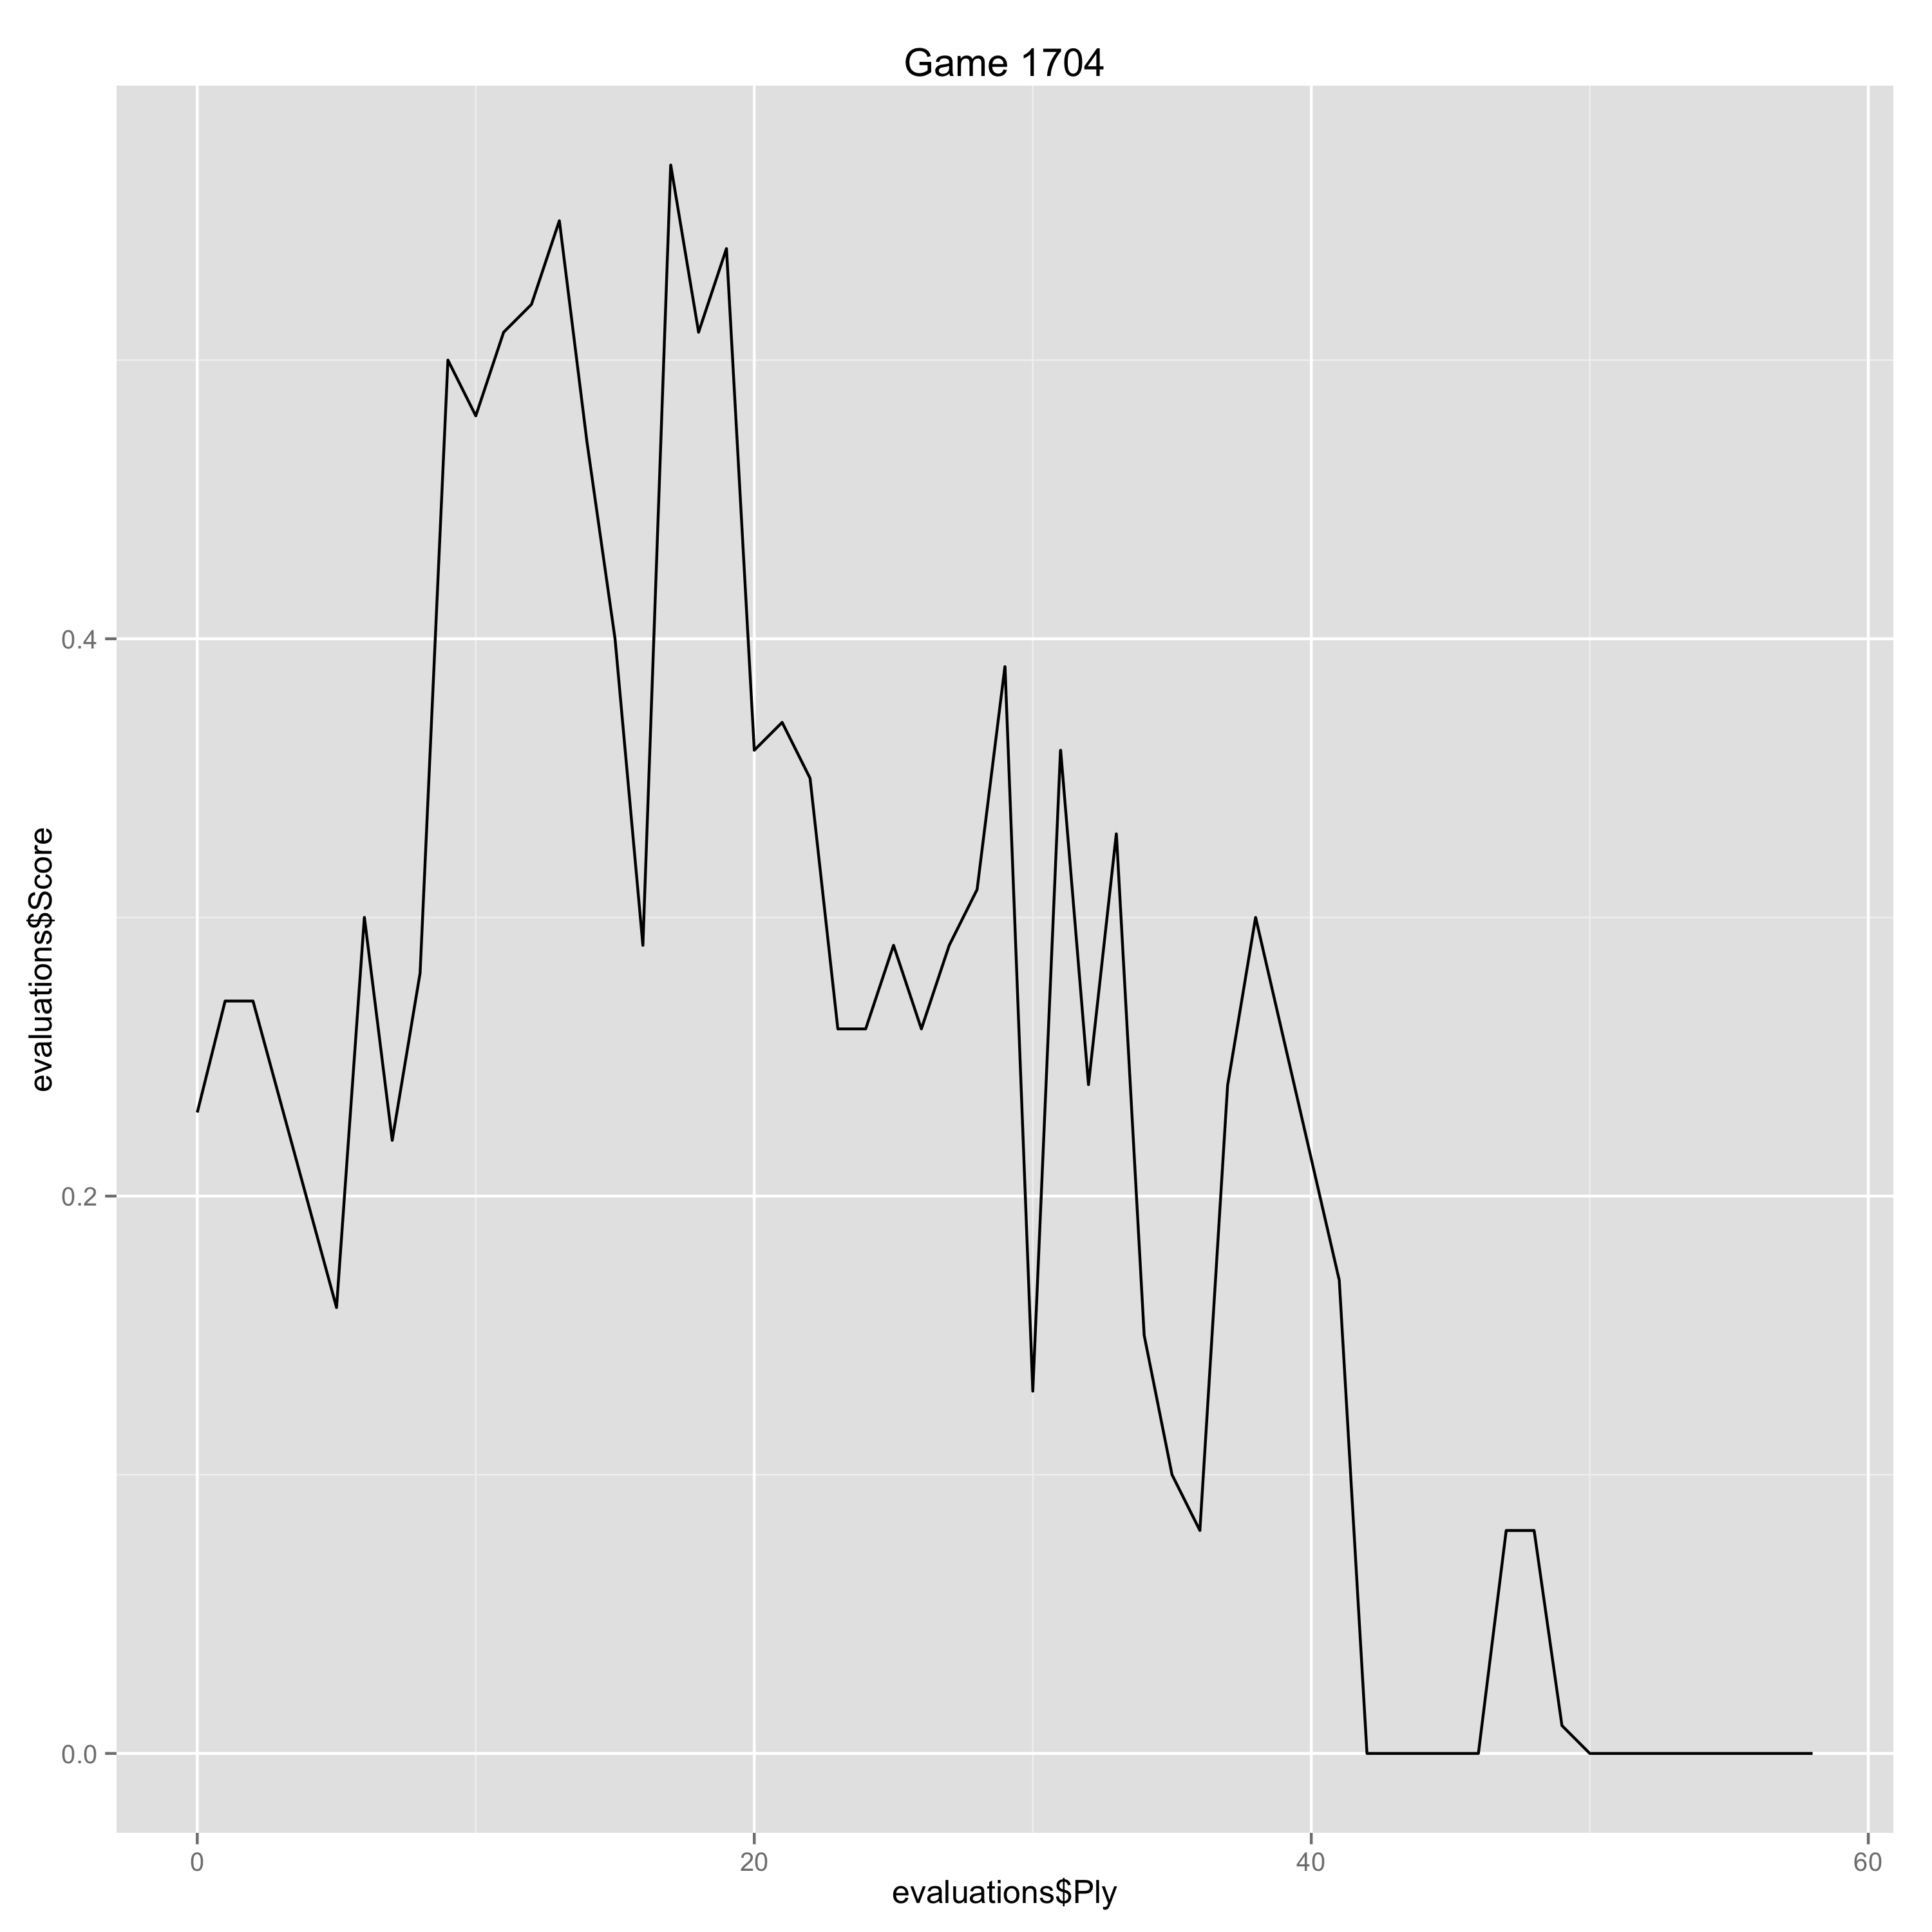

Data behind this chart, as committed beside it:
Ply, Move, White, Black, Score, Eval, Comment
0, [1], e4, , 0.23, 0.23, 
1, [1], , e5, 0.27, -0.04, 
2, [2], Nf3, , 0.27, 0.0, 
5, [3], , Nf6, 0.16, 0.11, 
6, [4], O-O, , 0.3, 0.14, 
7, [4], , Nxe4, 0.22, 0.08, 
8, [5], d4, , 0.28, 0.06, 
9, [5], , Nd6, 0.5, -0.22, 
10, [6], Bxc6, , 0.48, -0.02, 
11, [6], , dxc6, 0.51, -0.03, 
12, [7], dxe5, , 0.52, 0.01, 
13, [7], , Nf5, 0.55, -0.03, 
14, [8], Qxd8+, , 0.47, -0.08, 
15, [8], , Kxd8, 0.4, 0.07, 
16, [9], h3, , 0.29, -0.11, 
17, [9], , Bd7, 0.57, -0.28, 
18, [10], Rd1, , 0.51, -0.06, 
19, [10], , Kc8, 0.54, -0.03, 
20, [11], a4, , 0.36, -0.18, 
21, [11], , h6, 0.37, -0.01, 
22, [12], a5, , 0.35, -0.02, 
23, [12], , c5, 0.26, 0.09, 
24, [13], Nc3, , 0.26, 0.0, 
25, [13], , Bc6, 0.29, -0.03, 
26, [14], Nd5, , 0.26, -0.03, 
27, [14], , Nd4, 0.29, -0.03, 
28, [15], Nxd4, , 0.31, 0.02, 
29, [15], , Bxd5, 0.39, -0.08, 
30, [16], Nf5, , 0.13, -0.26, 
31, [16], , Be6, 0.36, -0.23, 
32, [17], Ne3, , 0.24, -0.12, 
33, [17], , h5, 0.33, -0.09, 
34, [18], f4, , 0.15, -0.18, 
35, [18], , g6, 0.1, 0.05, 
36, [19], Kf2, , 0.08, -0.02, 
37, [19], , h4, 0.24, -0.16, 
38, [20], b3, , 0.3, 0.06, 
41, [21], , Kb7, 0.17, 0.13, 
42, [22], a6+, , 0.0, -0.17, 
45, [23], , c6, 0.0, 0.0, 
46, [24], Ke4, , 0.0, 0.0, 
47, [24], , Rh5, 0.08, -0.08, 
48, [25], Bd2, , 0.08, 0.0, 
49, [25], , Kc7, 0.01, 0.07, 
50, [26], Bc3, , 0.0, -0.01, 
51, [26], , Re8, 0.0, 0.0, 
52, [27], Kf3, , 0.0, 0.0, 
53, [27], , Rh8, 0.0, 0.0, 
54, [28], Ke4, , 0.0, 0.0, 
55, [28], , Rh5, 0.0, 0.0, 
56, [29], Kf3, , 0.0, 0.0, 
57, [29], , Rh8, 0.0, 0.0, 
58, [30], Ke4, , 0.0, 0.0, 
